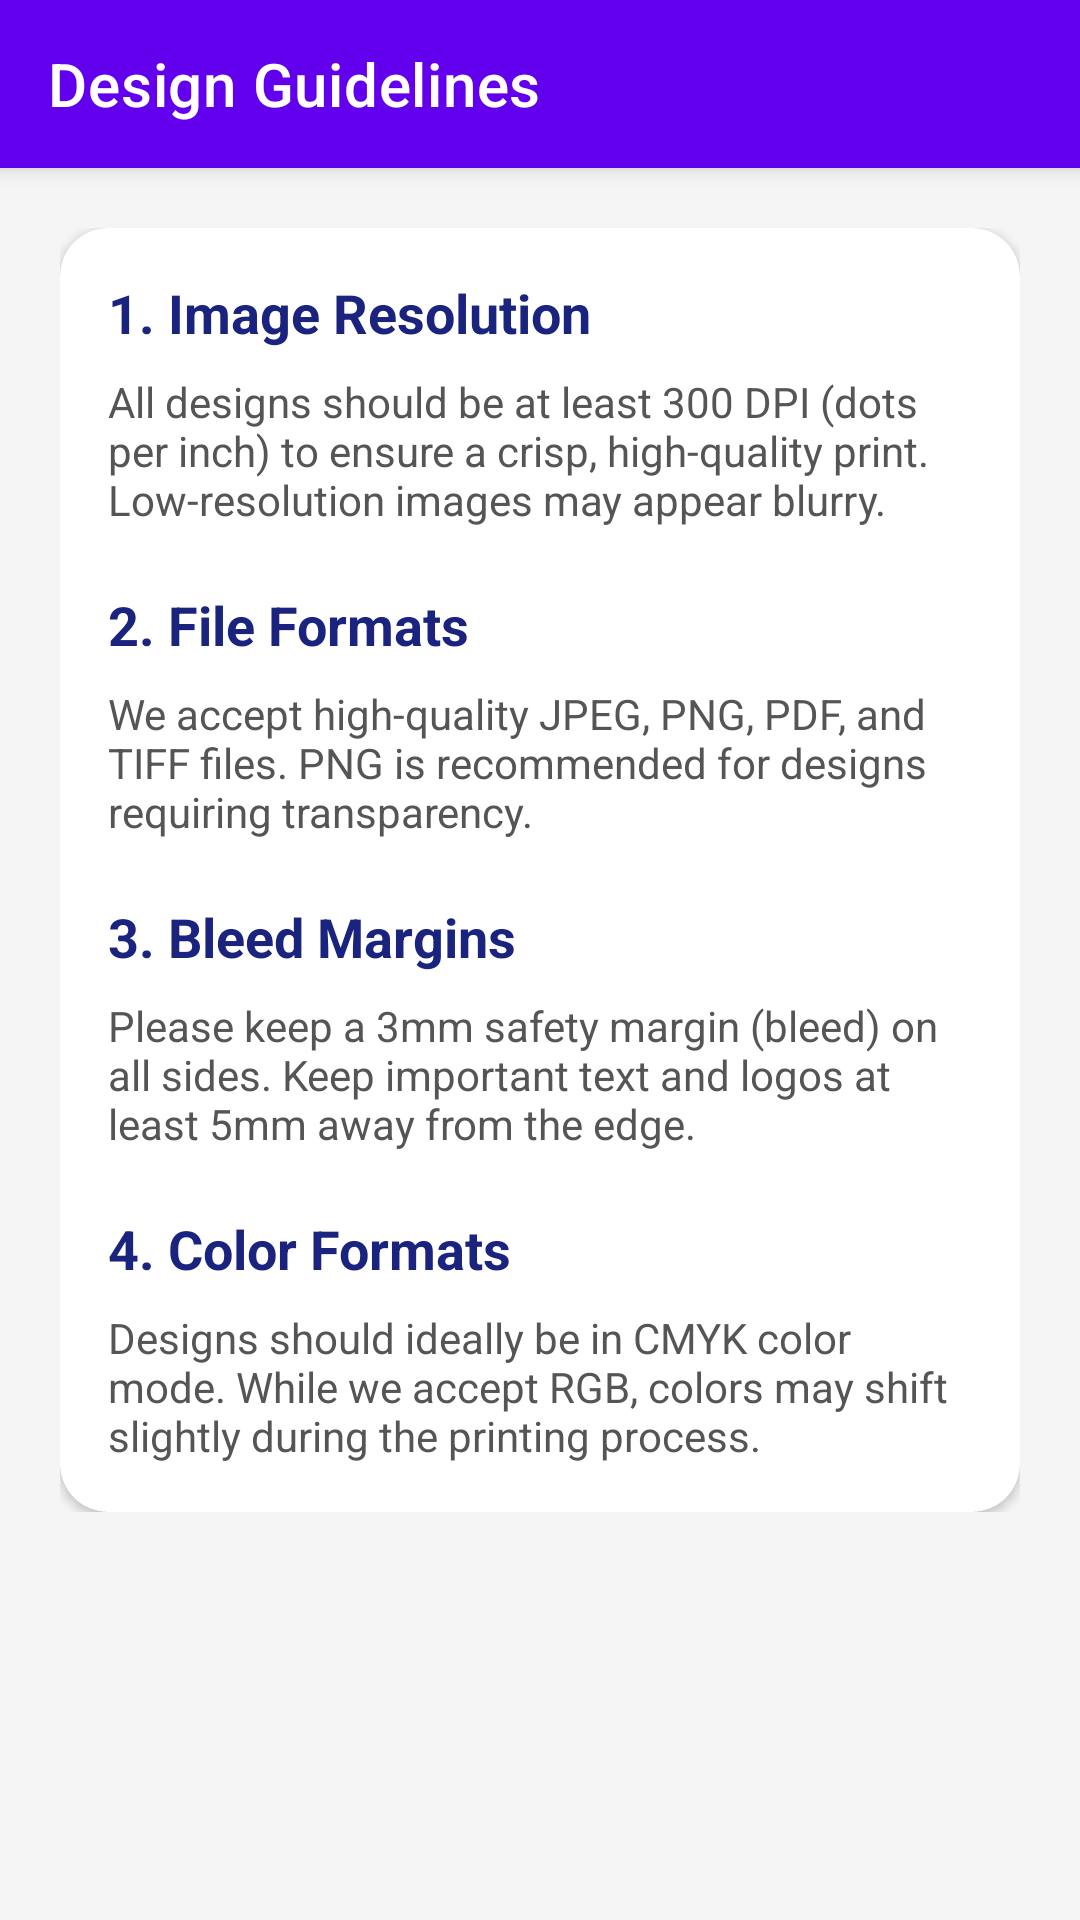

Layout XML and referenced resources for this Android screen:
<!-- AndroidManifest.xml: application theme Theme.MaterialComponents.Light.NoActionBar -->
<!-- res/layout/activity_design_guidelines.xml -->
<?xml version="1.0" encoding="utf-8"?>
<androidx.coordinatorlayout.widget.CoordinatorLayout xmlns:android="http://schemas.android.com/apk/res/android"
    xmlns:app="http://schemas.android.com/apk/res-auto"
    android:layout_width="match_parent"
    android:layout_height="match_parent"
    android:background="@color/background_light">

    <com.google.android.material.appbar.AppBarLayout
        android:layout_width="match_parent"
        android:layout_height="wrap_content">

        <com.google.android.material.appbar.MaterialToolbar
            android:id="@+id/toolbar"
            android:layout_width="match_parent"
            android:layout_height="?attr/actionBarSize"
            android:background="?attr/colorPrimary"
            app:title="Design Guidelines"
            app:titleTextColor="@android:color/white" />

    </com.google.android.material.appbar.AppBarLayout>

    <androidx.core.widget.NestedScrollView
        android:layout_width="match_parent"
        android:layout_height="match_parent"
        app:layout_behavior="@string/appbar_scrolling_view_behavior">

        <LinearLayout
            android:layout_width="match_parent"
            android:layout_height="wrap_content"
            android:orientation="vertical"
            android:padding="20dp">

            <com.google.android.material.card.MaterialCardView
                android:layout_width="match_parent"
                android:layout_height="wrap_content"
                app:cardCornerRadius="16dp"
                app:cardElevation="2dp">

                <LinearLayout
                    android:layout_width="match_parent"
                    android:layout_height="wrap_content"
                    android:orientation="vertical"
                    android:padding="16dp">

                    <TextView
                        android:layout_width="wrap_content"
                        android:layout_height="wrap_content"
                        android:text="1. Image Resolution"
                        android:textColor="@color/colorPrimary"
                        android:textSize="18sp"
                        android:textStyle="bold" />

                    <TextView
                        android:layout_width="wrap_content"
                        android:layout_height="wrap_content"
                        android:layout_marginTop="8dp"
                        android:text="All designs should be at least 300 DPI (dots per inch) to ensure a crisp, high-quality print. Low-resolution images may appear blurry."
                        android:textColor="#555555" />

                    <TextView
                        android:layout_width="wrap_content"
                        android:layout_height="wrap_content"
                        android:layout_marginTop="20dp"
                        android:text="2. File Formats"
                        android:textColor="@color/colorPrimary"
                        android:textSize="18sp"
                        android:textStyle="bold" />

                    <TextView
                        android:layout_width="wrap_content"
                        android:layout_height="wrap_content"
                        android:layout_marginTop="8dp"
                        android:text="We accept high-quality JPEG, PNG, PDF, and TIFF files. PNG is recommended for designs requiring transparency."
                        android:textColor="#555555" />

                    <TextView
                        android:layout_width="wrap_content"
                        android:layout_height="wrap_content"
                        android:layout_marginTop="20dp"
                        android:text="3. Bleed Margins"
                        android:textColor="@color/colorPrimary"
                        android:textSize="18sp"
                        android:textStyle="bold" />

                    <TextView
                        android:layout_width="wrap_content"
                        android:layout_height="wrap_content"
                        android:layout_marginTop="8dp"
                        android:text="Please keep a 3mm safety margin (bleed) on all sides. Keep important text and logos at least 5mm away from the edge."
                        android:textColor="#555555" />

                    <TextView
                        android:layout_width="wrap_content"
                        android:layout_height="wrap_content"
                        android:layout_marginTop="20dp"
                        android:text="4. Color Formats"
                        android:textColor="@color/colorPrimary"
                        android:textSize="18sp"
                        android:textStyle="bold" />

                    <TextView
                        android:layout_width="wrap_content"
                        android:layout_height="wrap_content"
                        android:layout_marginTop="8dp"
                        android:text="Designs should ideally be in CMYK color mode. While we accept RGB, colors may shift slightly during the printing process."
                        android:textColor="#555555" />

                </LinearLayout>
            </com.google.android.material.card.MaterialCardView>

        </LinearLayout>
    </androidx.core.widget.NestedScrollView>

</androidx.coordinatorlayout.widget.CoordinatorLayout>
<!-- resources referenced by this layout -->
<resources>
  <color name="background_light">#F5F5F5</color>
  <color name="colorPrimary">#1A237E</color>
</resources>
